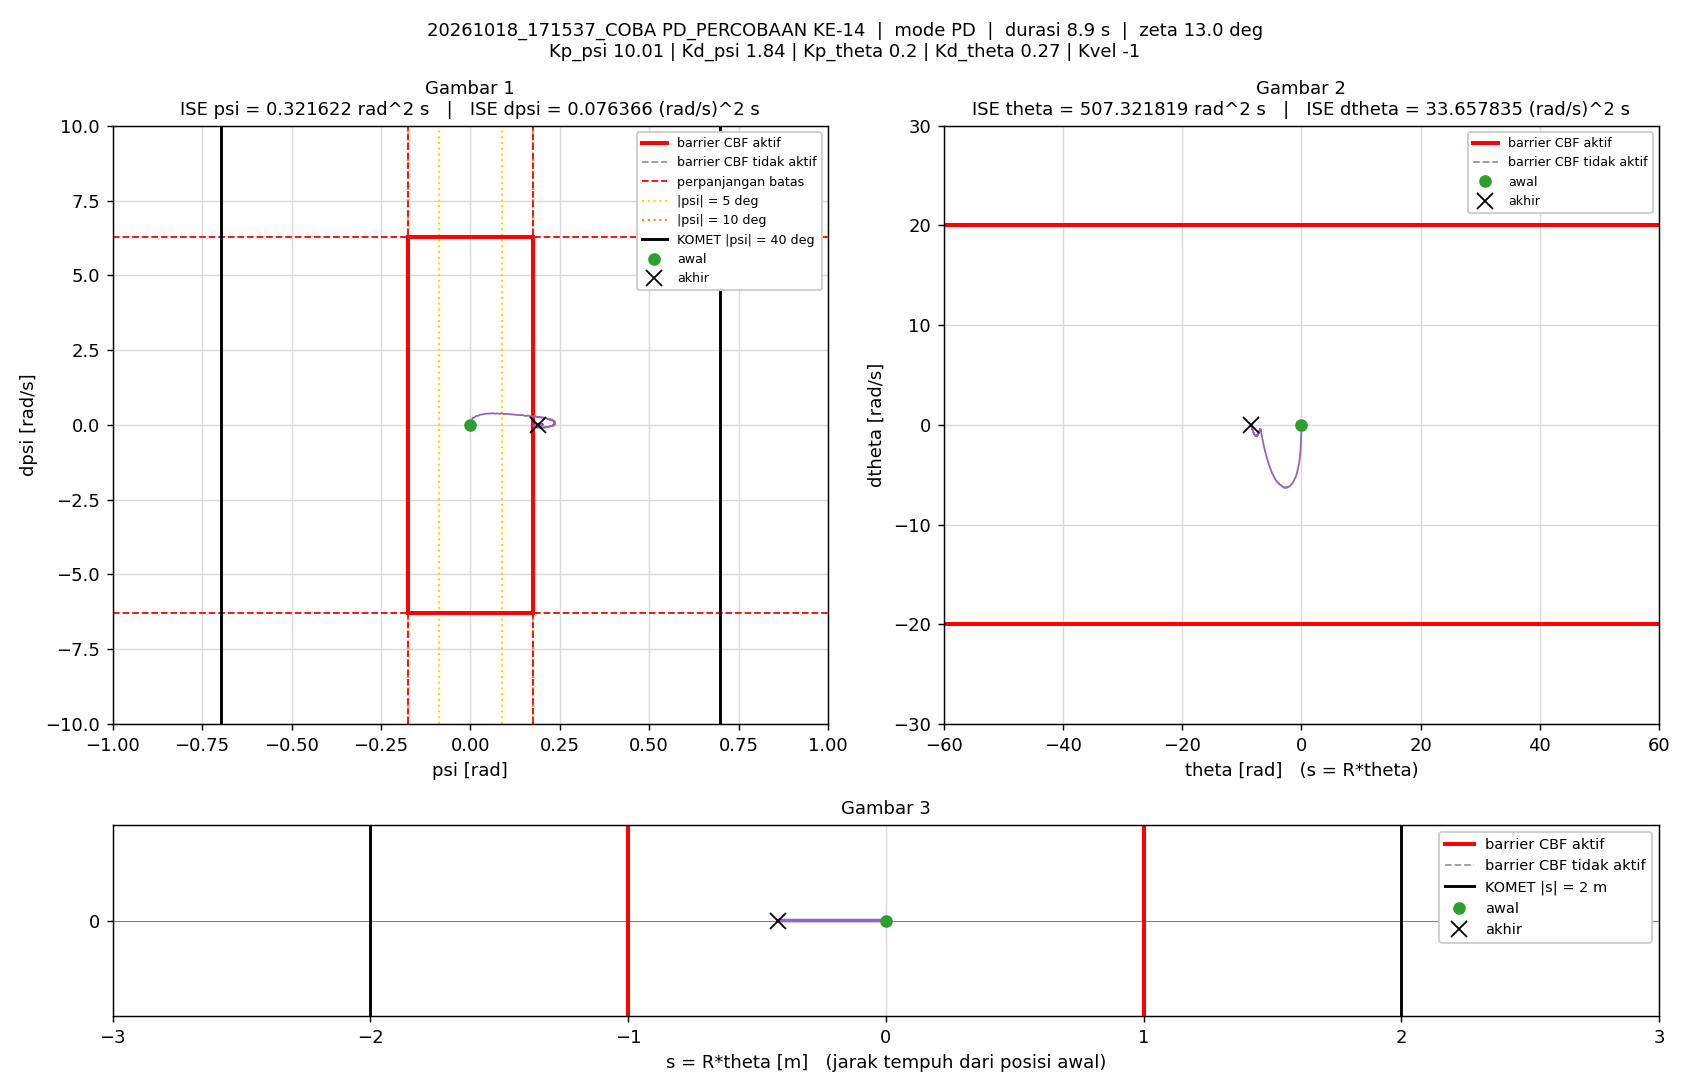

The table this chart was drawn from, first rows:
t_s, theta_rad, dtheta_rad_s, psi_rad, dpsi_rad_s, error_theta, error_dtheta, error_psi, error_dpsi, u_PD_Nm, u_Nm, status_cbf, dorong_N, ISE_theta, ISE_dtheta, ISE_psi, ISE_dpsi, Kp_psi, Kd_psi, Kp_theta, Kd_theta, Kvel, Alpha_1, Alpha_2
0.005, 0, 0, -1.5560297e-07, 0, 0, 0, 1.5560297e-07, 0, -1.5575857e-06, -1.5575857e-06, -, 0, 0, 0, 1.2106142e-16, 0, 10.01, 1.84, 0.2, 0.27, -1, 33.33, 54.73
0.01, -0.0008541, -0.2786, 0.0004217, 0.08929, 0.0008541, 0.2786, -0.0004217, -0.08929, 0.09314, 0.09314, -, 0, 3.6474852e-09, 0.000388, 8.8917493e-10, 3.9867124e-05, 10.01, 1.84, 0.2, 0.27, -1, 33.33, 54.73
0.015, -0.002904, -0.5181, 0.001079, 0.1404, 0.002904, 0.5181, -0.001079, -0.1404, 0.1287, 0.1287, -, 0, 4.5819858e-08, 0.00173, 6.7071904e-09, 0.0001385, 10.01, 1.84, 0.2, 0.27, -1, 33.33, 54.73
0.02, -0.005749, -0.6154, 0.001845, 0.1438, 0.005749, 0.6154, -0.001845, -0.1438, 0.1157, 0.1157, -, 0, 2.1108711e-07, 0.003624, 2.3727923e-08, 0.0002419, 10.01, 1.84, 0.2, 0.27, -1, 33.33, 54.73
0.025, -0.008898, -0.6627, 0.002563, 0.1211, 0.008898, 0.6627, -0.002563, -0.1211, 0.06768, 0.06768, -, 0, 6.0697491e-07, 0.005819, 5.6569377e-08, 0.0003151, 10.01, 1.84, 0.2, 0.27, -1, 33.33, 54.73
0.03, -0.01232, -0.7298, 0.003226, 0.1108, 0.01232, 0.7298, -0.003226, -0.1108, 0.03659, 0.03659, -, 0, 1.366044e-06, 0.008482, 1.0860931e-07, 0.0003765, 10.01, 1.84, 0.2, 0.27, -1, 33.33, 54.73
0.035, -0.01634, -0.8701, 0.003882, 0.1271, 0.01634, 0.8701, -0.003882, -0.1271, 0.03445, 0.03445, -, 0, 2.700326e-06, 0.01227, 1.8396393e-07, 0.0004572, 10.01, 1.84, 0.2, 0.27, -1, 33.33, 54.73
0.04, -0.02125, -1.06, 0.004617, 0.1603, 0.02125, 1.06, -0.004617, -0.1603, 0.0508, 0.0508, -, 0, 4.9591808e-06, 0.01788, 2.905287e-07, 0.0005857, 10.01, 1.84, 0.2, 0.27, -1, 33.33, 54.73
0.045, -0.0271, -1.246, 0.005571, 0.208, 0.0271, 1.246, -0.005571, -0.208, 0.09675, 0.09675, -, 0, 8.6307256e-06, 0.02564, 4.4573456e-07, 0.000802, 10.01, 1.84, 0.2, 0.27, -1, 33.33, 54.73
0.05, -0.03383, -1.415, 0.006703, 0.2341, 0.03383, 1.415, -0.006703, -0.2341, 0.1092, 0.1092, -, 0, 1.4354468e-05, 0.03565, 6.7039354e-07, 0.001076, 10.01, 1.84, 0.2, 0.27, -1, 33.33, 54.73
0.055, -0.04105, -1.507, 0.008031, 0.241, 0.04105, 1.507, -0.008031, -0.241, 0.1086, 0.1086, -, 0, 2.2778041e-05, 0.04701, 9.9286661e-07, 0.001366, 10.01, 1.84, 0.2, 0.27, -1, 33.33, 54.73
0.06, -0.04868, -1.597, 0.009392, 0.2367, 0.04868, 1.597, -0.009392, -0.2367, 0.08862, 0.08862, -, 0, 3.462581e-05, 0.05977, 1.4339195e-06, 0.001647, 10.01, 1.84, 0.2, 0.27, -1, 33.33, 54.73
0.065, -0.05675, -1.689, 0.01077, 0.2385, 0.05675, 1.689, -0.01077, -0.2385, 0.07918, 0.07918, -, 0, 5.0729426e-05, 0.07404, 2.0134761e-06, 0.001931, 10.01, 1.84, 0.2, 0.27, -1, 33.33, 54.73
0.07, -0.06543, -1.802, 0.01212, 0.2498, 0.06543, 1.802, -0.01212, -0.2498, 0.0812, 0.0812, -, 0, 7.2132936e-05, 0.09028, 2.7473544e-06, 0.002243, 10.01, 1.84, 0.2, 0.27, -1, 33.33, 54.73
0.075, -0.07472, -1.93, 0.01351, 0.2652, 0.07472, 1.93, -0.01351, -0.2652, 0.08691, 0.08691, -, 0, 0.0001001, 0.1089, 3.6594042e-06, 0.002595, 10.01, 1.84, 0.2, 0.27, -1, 33.33, 54.73
0.08, -0.08466, -2.054, 0.01498, 0.284, 0.08466, 2.054, -0.01498, -0.284, 0.101, 0.101, -, 0, 0.0001359, 0.13, 4.7810789e-06, 0.002998, 10.01, 1.84, 0.2, 0.27, -1, 33.33, 54.73
0.085, -0.0951, -2.162, 0.01659, 0.2999, 0.0951, 2.162, -0.01659, -0.2999, 0.1152, 0.1152, -, 0, 0.0001811, 0.1534, 6.1579283e-06, 0.003448, 10.01, 1.84, 0.2, 0.27, -1, 33.33, 54.73
0.09, -0.106, -2.266, 0.01829, 0.2989, 0.106, 2.266, -0.01829, -0.2989, 0.09994, 0.09994, -, 0, 0.0002373, 0.1791, 7.8300144e-06, 0.003895, 10.01, 1.84, 0.2, 0.27, -1, 33.33, 54.73
0.095, -0.1173, -2.344, 0.02004, 0.3012, 0.1173, 2.344, -0.02004, -0.3012, 0.09851, 0.09851, -, 0, 0.0003062, 0.2065, 9.8381472e-06, 0.004348, 10.01, 1.84, 0.2, 0.27, -1, 33.33, 54.73
0.1, -0.1292, -2.446, 0.02177, 0.3048, 0.1292, 2.446, -0.02177, -0.3048, 0.09247, 0.09247, -, 0, 0.0003896, 0.2364, 1.2206966e-05, 0.004813, 10.01, 1.84, 0.2, 0.27, -1, 33.33, 54.73
0.105, -0.1416, -2.561, 0.02347, 0.316, 0.1416, 2.561, -0.02347, -0.316, 0.09658, 0.09658, -, 0, 0.0004898, 0.2692, 1.4961436e-05, 0.005312, 10.01, 1.84, 0.2, 0.27, -1, 33.33, 54.73
0.11, -0.1545, -2.67, 0.02525, 0.329, 0.1545, 2.67, -0.02525, -0.329, 0.1063, 0.1063, -, 0, 0.0006092, 0.3049, 1.8149699e-05, 0.005853, 10.01, 1.84, 0.2, 0.27, -1, 33.33, 54.73
0.115, -0.168, -2.773, 0.0271, 0.3399, 0.168, 2.773, -0.0271, -0.3399, 0.1145, 0.1145, -, 0, 0.0007504, 0.3433, 2.1820637e-05, 0.006431, 10.01, 1.84, 0.2, 0.27, -1, 33.33, 54.73
0.12, -0.1819, -2.866, 0.02905, 0.3395, 0.1819, 2.866, -0.02905, -0.3395, 0.1053, 0.1053, -, 0, 0.0009159, 0.3844, 2.6040052e-05, 0.007007, 10.01, 1.84, 0.2, 0.27, -1, 33.33, 54.73
0.125, -0.1962, -2.94, 0.03103, 0.3424, 0.1962, 2.94, -0.03103, -0.3424, 0.1076, 0.1076, -, 0, 0.001108, 0.4276, 3.0855721e-05, 0.007593, 10.01, 1.84, 0.2, 0.27, -1, 33.33, 54.73
0.13, -0.2109, -3.034, 0.03302, 0.3484, 0.2109, 3.034, -0.03302, -0.3484, 0.1103, 0.1103, -, 0, 0.001331, 0.4736, 3.6307041e-05, 0.0082, 10.01, 1.84, 0.2, 0.27, -1, 33.33, 54.73
0.135, -0.2262, -3.122, 0.03499, 0.3561, 0.2262, 3.122, -0.03499, -0.3561, 0.1172, 0.1172, -, 0, 0.001587, 0.5224, 4.2428122e-05, 0.008834, 10.01, 1.84, 0.2, 0.27, -1, 33.33, 54.73
0.14, -0.2418, -3.216, 0.03709, 0.3584, 0.2418, 3.216, -0.03709, -0.3584, 0.1141, 0.1141, -, 0, 0.001879, 0.5741, 4.9308063e-05, 0.009477, 10.01, 1.84, 0.2, 0.27, -1, 33.33, 54.73
0.145, -0.2578, -3.299, 0.03917, 0.3615, 0.2578, 3.299, -0.03917, -0.3615, 0.1151, 0.1151, -, 0, 0.002211, 0.6285, 5.6977733e-05, 0.01013, 10.01, 1.84, 0.2, 0.27, -1, 33.33, 54.73
0.15, -0.2744, -3.392, 0.04123, 0.3701, 0.2744, 3.392, -0.04123, -0.3701, 0.123, 0.123, -, 0, 0.002588, 0.686, 6.547716e-05, 0.01082, 10.01, 1.84, 0.2, 0.27, -1, 33.33, 54.73
0.155, -0.2912, -3.473, 0.04344, 0.3726, 0.2912, 3.473, -0.04344, -0.3726, 0.1246, 0.1246, -, 0, 0.003012, 0.7463, 7.4912387e-05, 0.01151, 10.01, 1.84, 0.2, 0.27, -1, 33.33, 54.73
0.16, -0.3085, -3.552, 0.04559, 0.3732, 0.3085, 3.552, -0.04559, -0.3732, 0.1224, 0.1224, -, 0, 0.003487, 0.8094, 8.5304262e-05, 0.01221, 10.01, 1.84, 0.2, 0.27, -1, 33.33, 54.73
0.165, -0.3262, -3.625, 0.04776, 0.3758, 0.3262, 3.625, -0.04776, -0.3758, 0.1257, 0.1257, -, 0, 0.004019, 0.8751, 9.6709859e-05, 0.01291, 10.01, 1.84, 0.2, 0.27, -1, 33.33, 54.73
0.17, -0.3441, -3.697, 0.05005, 0.3736, 0.3441, 3.697, -0.05005, -0.3736, 0.1216, 0.1216, -, 0, 0.004612, 0.9434, 0.0001092, 0.01361, 10.01, 1.84, 0.2, 0.27, -1, 33.33, 54.73
0.175, -0.3625, -3.765, 0.05227, 0.3756, 0.3625, 3.765, -0.05227, -0.3756, 0.1251, 0.1251, -, 0, 0.005269, 1.014, 0.0001229, 0.01432, 10.01, 1.84, 0.2, 0.27, -1, 33.33, 54.73
0.18, -0.3813, -3.854, 0.05439, 0.381, 0.3813, 3.854, -0.05439, -0.381, 0.1287, 0.1287, -, 0, 0.005996, 1.089, 0.0001377, 0.01504, 10.01, 1.84, 0.2, 0.27, -1, 33.33, 54.73
0.185, -0.4004, -3.927, 0.05672, 0.3798, 0.4004, 3.927, -0.05672, -0.3798, 0.1263, 0.1263, -, 0, 0.006797, 1.166, 0.0001538, 0.01576, 10.01, 1.84, 0.2, 0.27, -1, 33.33, 54.73
0.19, -0.4199, -3.993, 0.05895, 0.3823, 0.4199, 3.993, -0.05895, -0.3823, 0.1315, 0.1315, -, 0, 0.007679, 1.245, 0.0001711, 0.01649, 10.01, 1.84, 0.2, 0.27, -1, 33.33, 54.73
0.195, -0.4397, -4.064, 0.06122, 0.3874, 0.4397, 4.064, -0.06122, -0.3874, 0.1406, 0.1406, -, 0, 0.008645, 1.328, 0.0001899, 0.01724, 10.01, 1.84, 0.2, 0.27, -1, 33.33, 54.73
0.2, -0.4599, -4.132, 0.06349, 0.3887, 0.4599, 4.132, -0.06349, -0.3887, 0.143, 0.143, -, 0, 0.009703, 1.413, 0.00021, 0.018, 10.01, 1.84, 0.2, 0.27, -1, 33.33, 54.73
0.205, -0.4801, -4.179, 0.06605, 0.3821, 0.4801, 4.179, -0.06605, -0.3821, 0.1398, 0.1398, -, 0, 0.01086, 1.501, 0.0002318, 0.01873, 10.01, 1.84, 0.2, 0.27, -1, 33.33, 54.73
0.21, -0.5007, -4.232, 0.06838, 0.3729, 0.5007, 4.232, -0.06838, -0.3729, 0.1276, 0.1276, -, 0, 0.01211, 1.59, 0.0002552, 0.01942, 10.01, 1.84, 0.2, 0.27, -1, 33.33, 54.73
0.215, -0.5217, -4.292, 0.07059, 0.3759, 0.5217, 4.292, -0.07059, -0.3759, 0.135, 0.135, -, 0, 0.01347, 1.682, 0.0002801, 0.02013, 10.01, 1.84, 0.2, 0.27, -1, 33.33, 54.73
0.22, -0.5432, -4.364, 0.07272, 0.3794, 0.5432, 4.364, -0.07272, -0.3794, 0.1391, 0.1391, -, 0, 0.01495, 1.778, 0.0003066, 0.02085, 10.01, 1.84, 0.2, 0.27, -1, 33.33, 54.73
0.225, -0.5649, -4.425, 0.07494, 0.3816, 0.5649, 4.425, -0.07494, -0.3816, 0.1448, 0.1448, -, 0, 0.01654, 1.875, 0.0003347, 0.02158, 10.01, 1.84, 0.2, 0.27, -1, 33.33, 54.73
0.23, -0.5868, -4.483, 0.07718, 0.3834, 0.5868, 4.483, -0.07718, -0.3834, 0.1503, 0.1503, -, 0, 0.01826, 1.976, 0.0003645, 0.02231, 10.01, 1.84, 0.2, 0.27, -1, 33.33, 54.73
0.235, -0.6087, -4.53, 0.07974, 0.369, 0.6087, 4.53, -0.07974, -0.369, 0.1325, 0.1325, -, 0, 0.02011, 2.078, 0.0003962, 0.02299, 10.01, 1.84, 0.2, 0.27, -1, 33.33, 54.73
0.24, -0.631, -4.574, 0.08202, 0.3637, 0.631, 4.574, -0.08202, -0.3637, 0.129, 0.129, -, 0, 0.02211, 2.183, 0.0004299, 0.02366, 10.01, 1.84, 0.2, 0.27, -1, 33.33, 54.73
0.245, -0.654, -4.642, 0.08403, 0.3766, 0.654, 4.642, -0.08403, -0.3766, 0.1499, 0.1499, -, 0, 0.02424, 2.291, 0.0004652, 0.02436, 10.01, 1.84, 0.2, 0.27, -1, 33.33, 54.73
0.25, -0.6773, -4.725, 0.086, 0.3798, 0.6773, 4.725, -0.086, -0.3798, 0.1485, 0.1485, -, 0, 0.02654, 2.402, 0.0005022, 0.02509, 10.01, 1.84, 0.2, 0.27, -1, 33.33, 54.73
0.255, -0.7007, -4.77, 0.08828, 0.3798, 0.7007, 4.77, -0.08828, -0.3798, 0.1545, 0.1545, -, 0, 0.02899, 2.516, 0.0005411, 0.02581, 10.01, 1.84, 0.2, 0.27, -1, 33.33, 54.73
0.26, -0.7243, -4.811, 0.09059, 0.3789, 0.7243, 4.811, -0.09059, -0.3789, 0.1601, 0.1601, -, 0, 0.03162, 2.632, 0.0005822, 0.02652, 10.01, 1.84, 0.2, 0.27, -1, 33.33, 54.73
0.265, -0.7477, -4.854, 0.09321, 0.3604, 0.7477, 4.854, -0.09321, -0.3604, 0.1361, 0.1361, -, 0, 0.03441, 2.75, 0.0006256, 0.02717, 10.01, 1.84, 0.2, 0.27, -1, 33.33, 54.73
0.27, -0.7716, -4.89, 0.09548, 0.3588, 0.7716, 4.89, -0.09548, -0.3588, 0.1413, 0.1413, -, 0, 0.03739, 2.869, 0.0006712, 0.02782, 10.01, 1.84, 0.2, 0.27, -1, 33.33, 54.73
0.275, -0.7961, -4.955, 0.09739, 0.3658, 0.7961, 4.955, -0.09739, -0.3658, 0.1508, 0.1508, -, 0, 0.04056, 2.992, 0.0007186, 0.02849, 10.01, 1.84, 0.2, 0.27, -1, 33.33, 54.73
0.28, -0.8209, -5.015, 0.09943, 0.3682, 0.8209, 5.015, -0.09943, -0.3682, 0.1547, 0.1547, -, 0, 0.04393, 3.118, 0.000768, 0.02917, 10.01, 1.84, 0.2, 0.27, -1, 33.33, 54.73
0.285, -0.8458, -5.061, 0.1016, 0.3687, 0.8458, 5.061, -0.1016, -0.3687, 0.1598, 0.1598, -, 0, 0.0475, 3.246, 0.0008197, 0.02984, 10.01, 1.84, 0.2, 0.27, -1, 33.33, 54.73
0.29, -0.871, -5.105, 0.1037, 0.3664, 0.871, 5.105, -0.1037, -0.3664, 0.1598, 0.1598, -, 0, 0.0513, 3.376, 0.0008734, 0.03052, 10.01, 1.84, 0.2, 0.27, -1, 33.33, 54.73
0.295, -0.8962, -5.132, 0.106, 0.3629, 0.8962, 5.132, -0.106, -0.3629, 0.1635, 0.1635, -, 0, 0.05531, 3.508, 0.0009296, 0.03117, 10.01, 1.84, 0.2, 0.27, -1, 33.33, 54.73
0.3, -0.9217, -5.175, 0.1081, 0.3536, 0.9217, 5.175, -0.1081, -0.3536, 0.1509, 0.1509, -, 0, 0.05956, 3.642, 0.000988, 0.0318, 10.01, 1.84, 0.2, 0.27, -1, 33.33, 54.73
... 1,720 more rows
